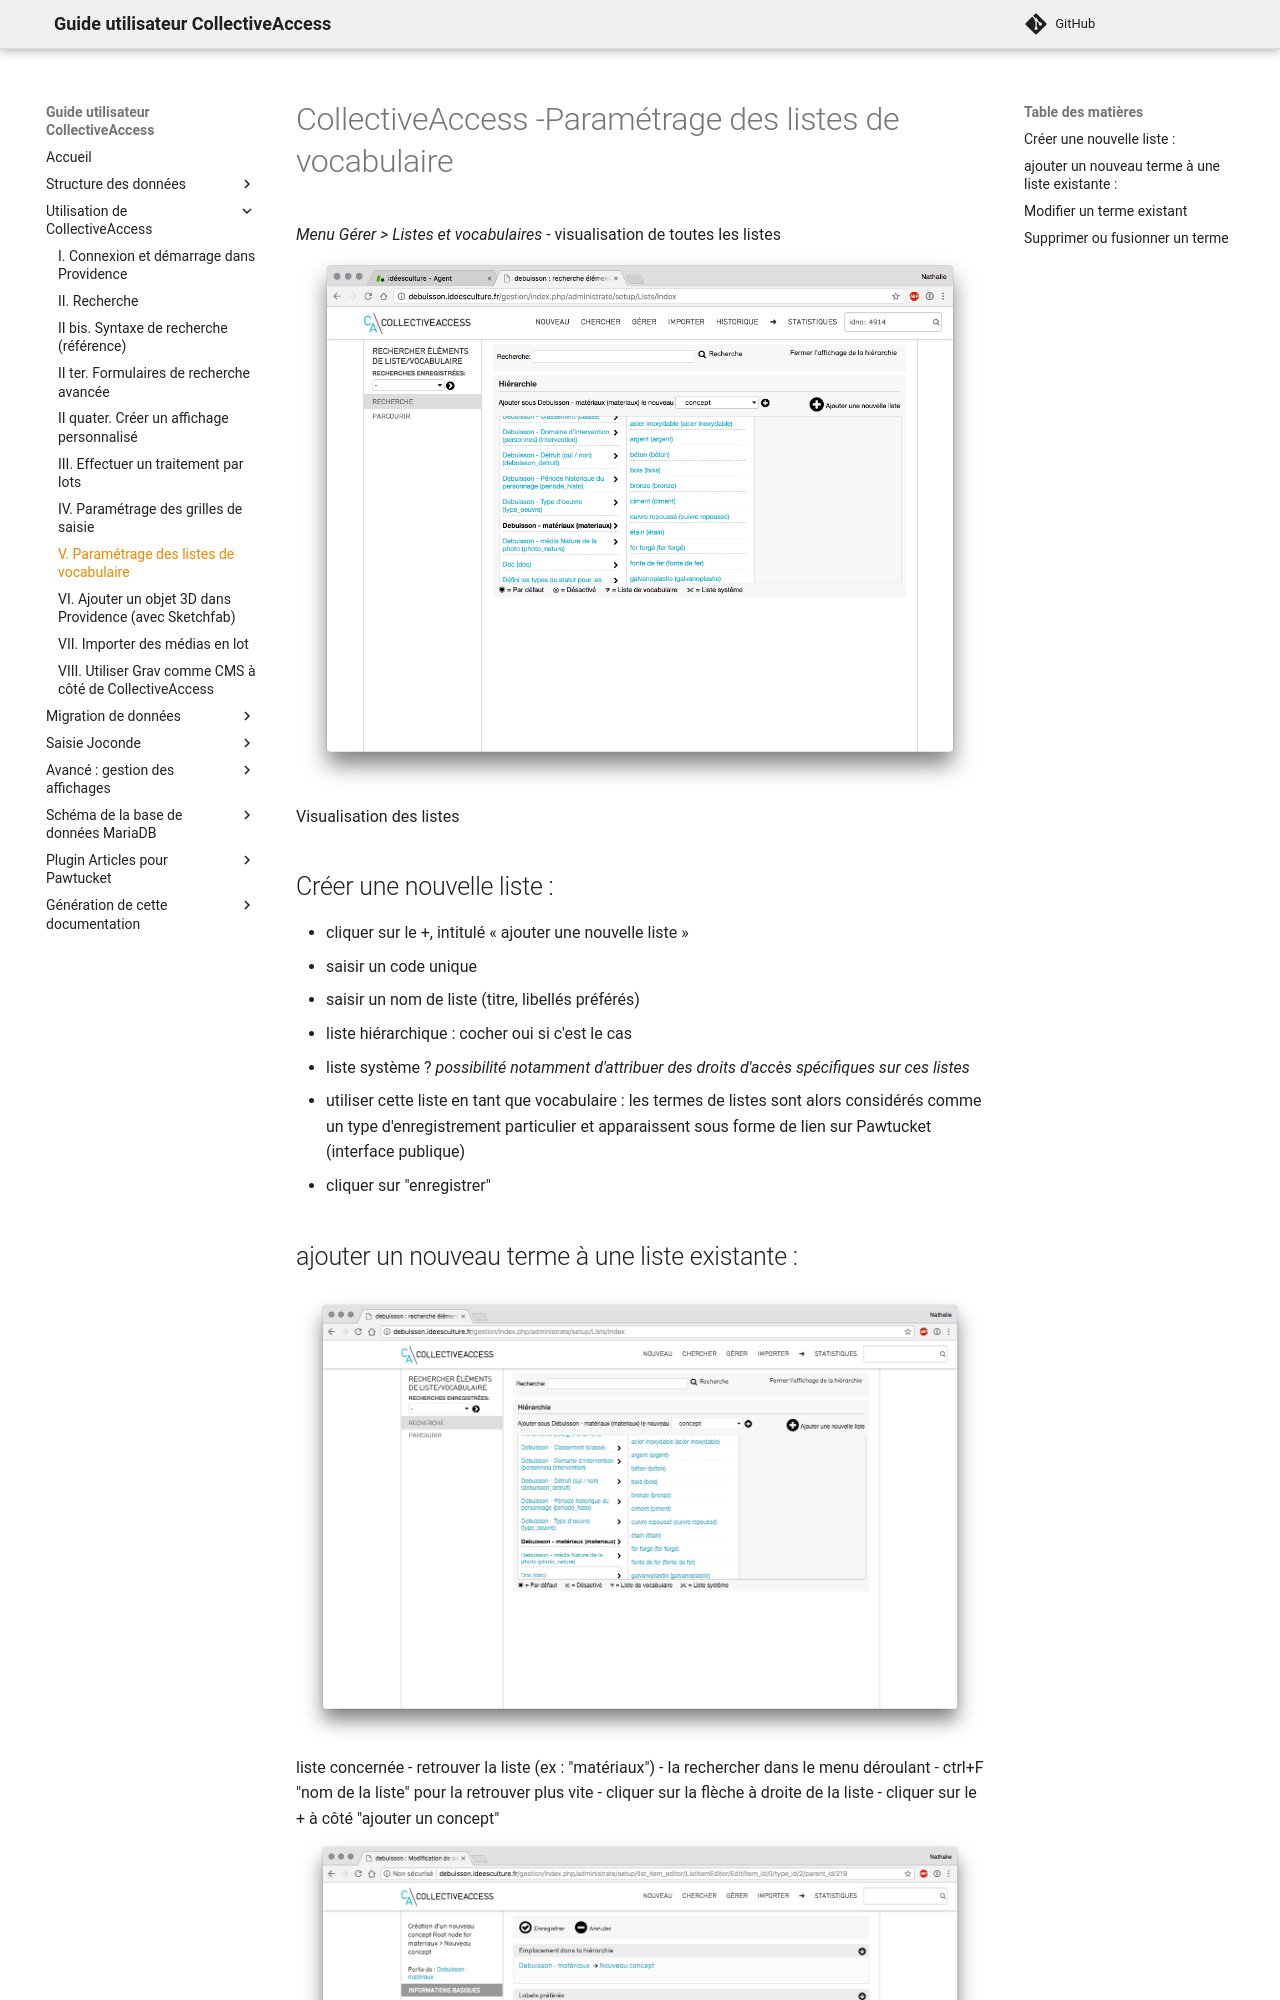

repository: ideesculture/museesDeFranceDocumentation · page: chapterX_Parametrage_listes_vocabulaire/index.html · generator: mkdocs

# CollectiveAccess -Paramétrage des listes de vocabulaire 
*Menu Gérer > Listes et vocabulaires*
- visualisation de toutes les listes 
![Image93](img/image93.png)
Visualisation des listes
## Créer une nouvelle liste :
- cliquer sur le +, intitulé « ajouter une nouvelle liste »
-  saisir un code unique
- saisir  un nom  de liste (titre, libellés préférés)
- liste hiérarchique : cocher oui si c'est le cas
- liste système ? *possibilité notamment d'attribuer des droits d'accès spécifiques sur ces listes*
- utiliser cette liste en tant que vocabulaire : les termes de listes sont alors considérés comme un type d'enregistrement particulier et apparaissent sous forme de lien sur Pawtucket (interface publique) 
- cliquer sur "enregistrer"
